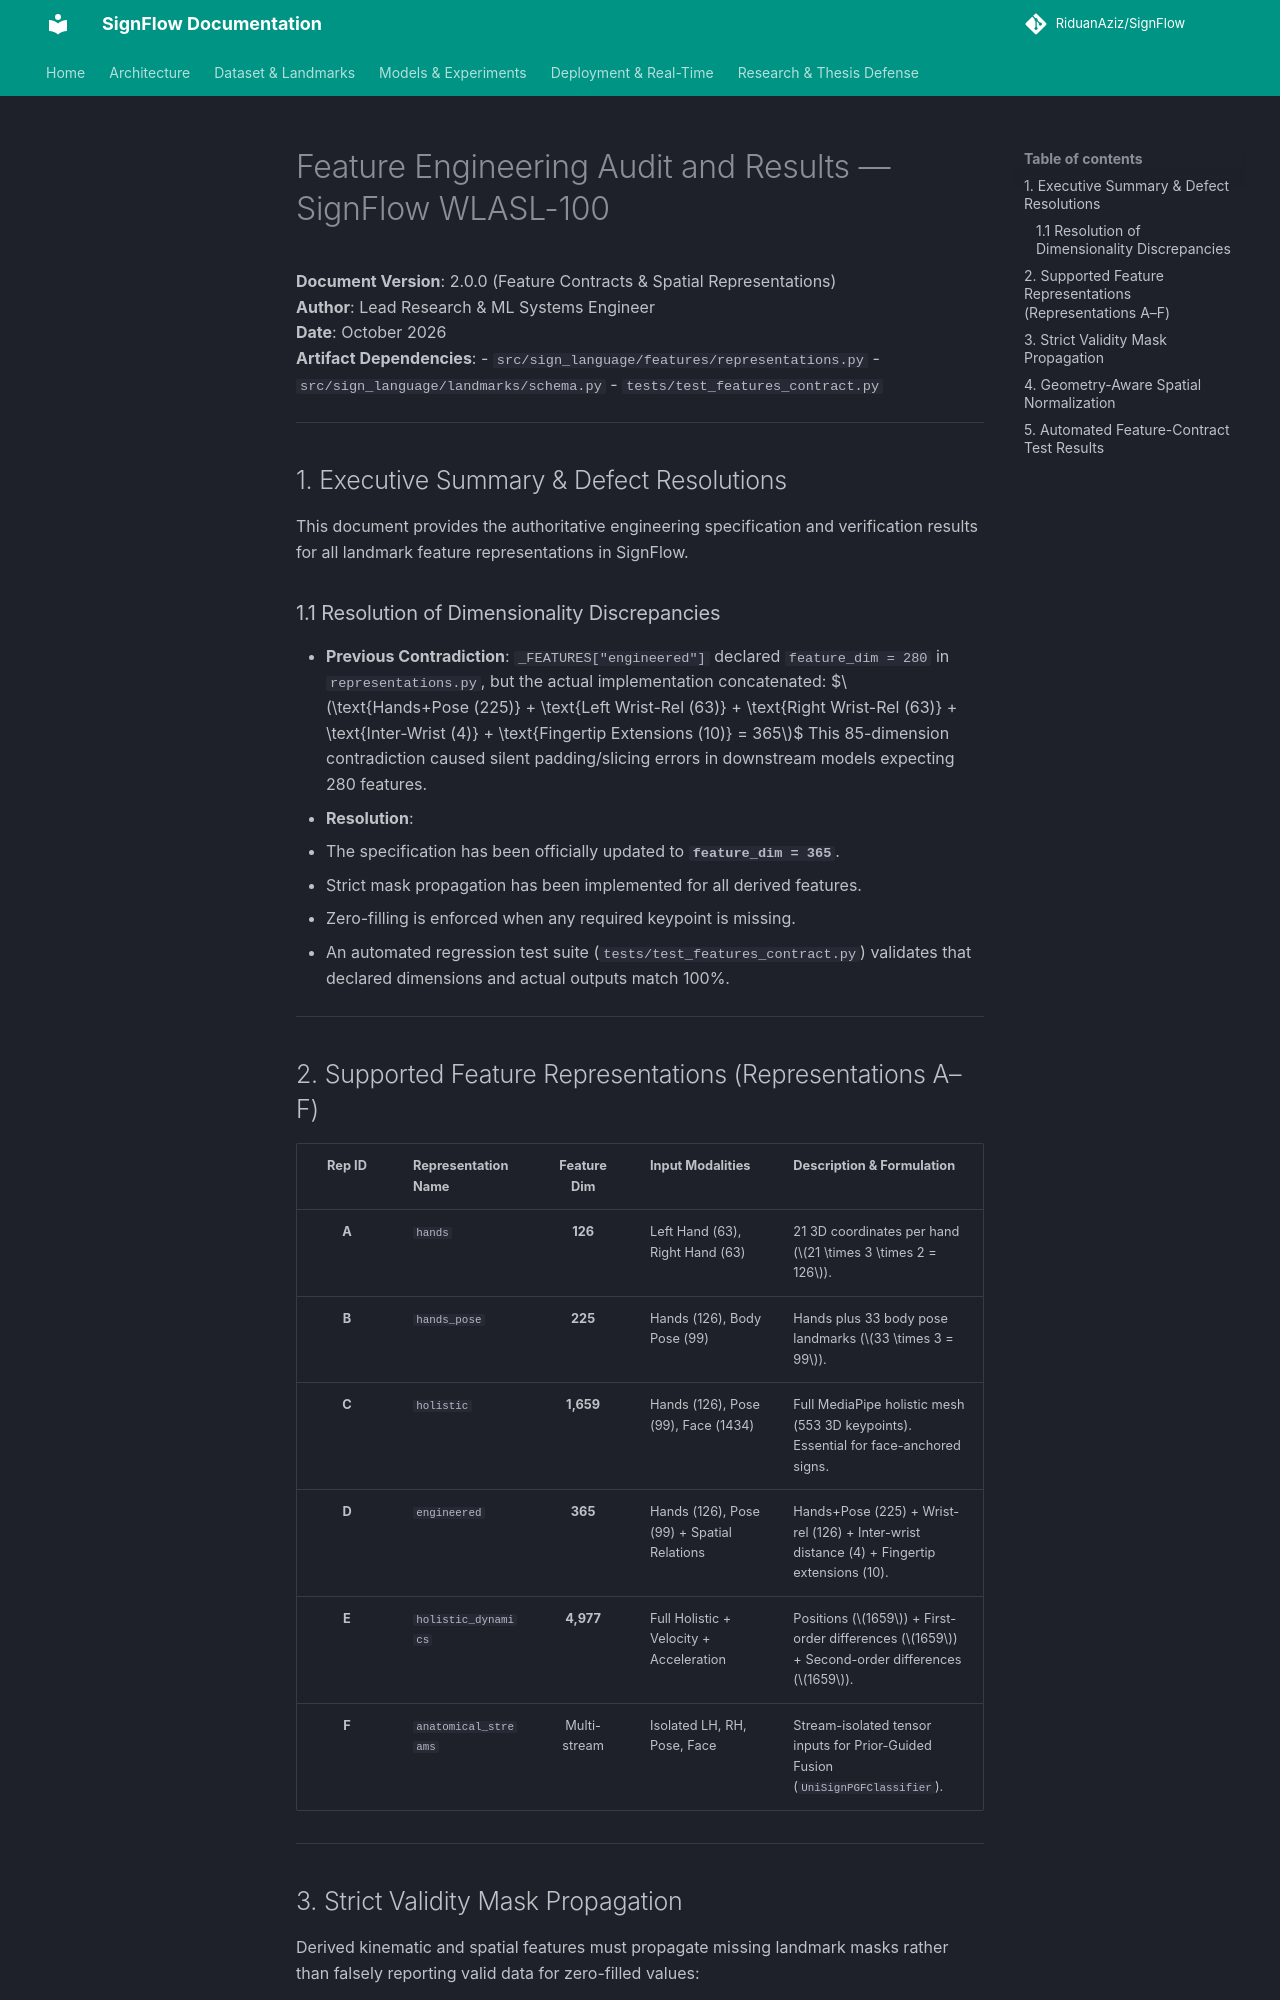

repository: RiduanAziz/Robust-Real-Time-Dynamic-Word-Level-American-Sign-Language-Recognition · page: FEATURE_ENGINEERING_AUDIT_AND_RESULTS/index.html · generator: mkdocs

# Feature Engineering Audit and Results — SignFlow WLASL-100

**Document Version**: 2.0.0 (Feature Contracts & Spatial Representations)  
**Author**: Lead Research & ML Systems Engineer  
**Date**: October 2026  
**Artifact Dependencies**:
- `src/sign_language/features/representations.py`
- `src/sign_language/landmarks/schema.py`
- `tests/test_features_contract.py`

---

## 1. Executive Summary & Defect Resolutions

This document provides the authoritative engineering specification and verification results for all landmark feature representations in SignFlow.

### 1.1 Resolution of Dimensionality Discrepancies
- **Previous Contradiction**: `_FEATURES["engineered"]` declared `feature_dim = 280` in `representations.py`, but the actual implementation concatenated:
  $$\text{Hands+Pose (225)} + \text{Left Wrist-Rel (63)} + \text{Right Wrist-Rel (63)} + \text{Inter-Wrist (4)} + \text{Fingertip Extensions (10)} = 365$$
  This 85-dimension contradiction caused silent padding/slicing errors in downstream models expecting 280 features.
- **Resolution**:
  - The specification has been officially updated to **`feature_dim = 365`**.
  - Strict mask propagation has been implemented for all derived features.
  - Zero-filling is enforced when any required keypoint is missing.
  - An automated regression test suite (`tests/test_features_contract.py`) validates that declared dimensions and actual outputs match 100%.

---

## 2. Supported Feature Representations (Representations A–F)

| Rep ID | Representation Name | Feature Dim | Input Modalities | Description & Formulation |
| :---: | :--- | :---: | :--- | :--- |
| **A** | `hands` | **126** | Left Hand (63), Right Hand (63) | 21 3D coordinates per hand ($21 \times 3 \times 2 = 126$). |
| **B** | `hands_pose` | **225** | Hands (126), Body Pose (99) | Hands plus 33 body pose landmarks ($33 \times 3 = 99$). |
| **C** | `holistic` | **1,659** | Hands (126), Pose (99), Face (1434) | Full MediaPipe holistic mesh (553 3D keypoints). Essential for face-anchored signs. |
| **D** | `engineered` | **365** | Hands (126), Pose (99) + Spatial Relations | Hands+Pose (225) + Wrist-rel (126) + Inter-wrist distance (4) + Fingertip extensions (10). |
| **E** | `holistic_dynamics` | **4,977** | Full Holistic + Velocity + Acceleration | Positions ($1659$) + First-order differences ($1659$) + Second-order differences ($1659$). |
| **F** | `anatomical_streams` | Multi-stream | Isolated LH, RH, Pose, Face | Stream-isolated tensor inputs for Prior-Guided Fusion (`UniSignPGFClassifier`). |

---
